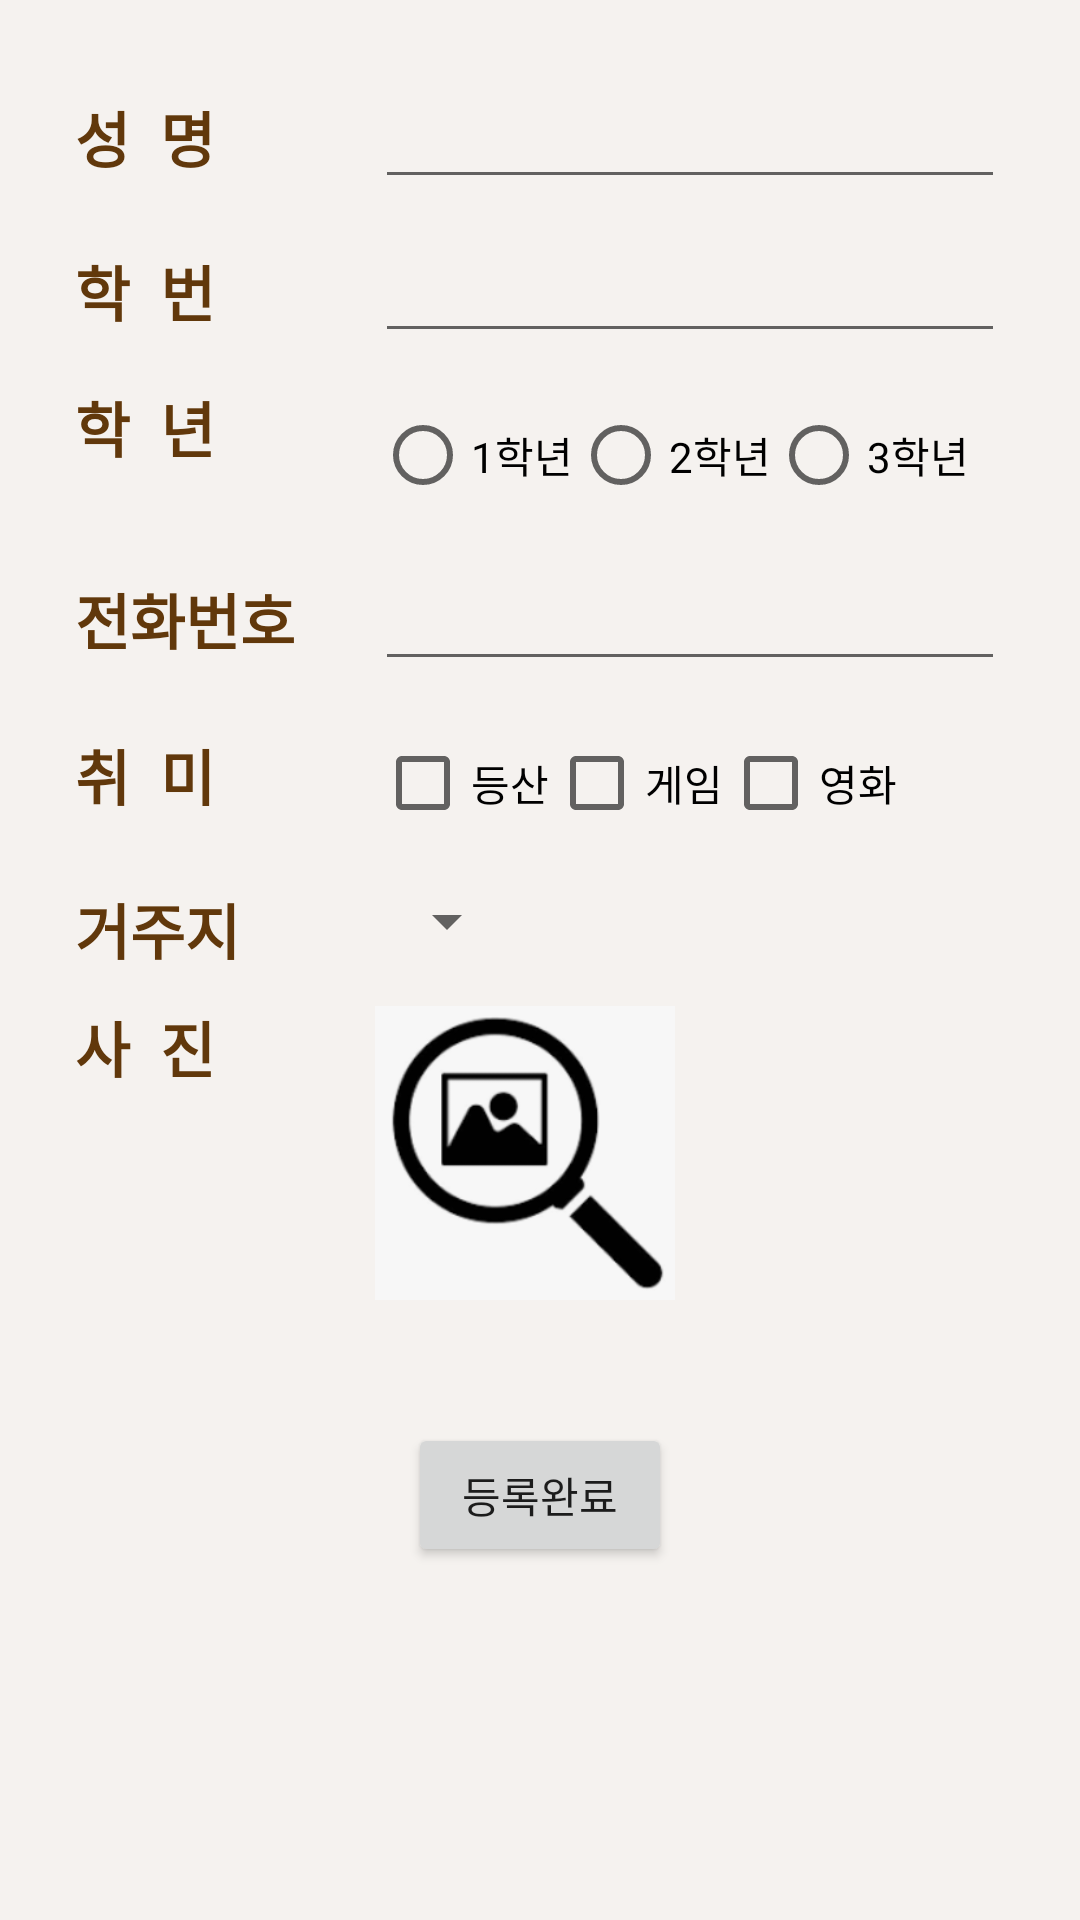

Reconstruct the res/layout file that produces this screen, plus the resources it refers to.
<!-- AndroidManifest.xml: application theme Theme.YSB_DBpersonnelResistApp -->
<!-- res/layout/content_personnelreg.xml -->
<?xml version="1.0" encoding="utf-8"?>
<LinearLayout xmlns:android="http://schemas.android.com/apk/res/android"
    xmlns:app="http://schemas.android.com/apk/res-auto"
    android:layout_width="match_parent"
    android:layout_height="match_parent"
    android:padding="25dp"
    android:orientation="vertical"
    android:background="#1061380B"
    app:layout_behavior="@string/appbar_scrolling_view_behavior">

    
    <LinearLayout
        android:layout_width="match_parent"
        android:layout_height="wrap_content"
        android:orientation="horizontal"
        android:layout_marginBottom="10dp">
        <TextView
            android:layout_width="100dp"
            android:layout_height="wrap_content"
            android:text="성  명"
            android:textSize="20dp"
            android:textStyle="bold"
            android:textColor="#61380b"/>
        <EditText
            android:layout_width="match_parent"
            android:layout_height="wrap_content"
            android:id="@+id/name"/>
    </LinearLayout>


    
    <LinearLayout
        android:layout_width="match_parent"
        android:layout_height="wrap_content"
        android:orientation="horizontal"
        android:layout_marginBottom="10dp">
        <TextView
            android:layout_width="100dp"
            android:layout_height="wrap_content"
            android:text="학  번"
            android:textSize="20dp"
            android:textStyle="bold"
            android:textColor="#61380b"/>
        <EditText
            android:layout_width="match_parent"
            android:layout_height="wrap_content"
            android:id="@+id/studentid"/>
    </LinearLayout>

    
    <LinearLayout
        android:layout_width="match_parent"
        android:layout_height="wrap_content"
        android:orientation="horizontal"
        android:layout_marginBottom="10dp">
        <TextView
            android:layout_width="100dp"
            android:layout_height="wrap_content"
            android:text="학  년"
            android:textSize="20dp"
            android:textStyle="bold"
            android:textColor="#61380b"/>
        <RadioGroup
            android:layout_width="match_parent"
            android:layout_height="wrap_content"
            android:id="@+id/studentgrade"
            android:orientation="horizontal">

            <RadioButton
                android:layout_width="wrap_content"
                android:layout_height="wrap_content"
                android:text="1학년"
                android:id="@+id/one"/>
            <RadioButton
                android:layout_width="wrap_content"
                android:layout_height="wrap_content"
                android:text="2학년"
                android:id="@+id/two"/>
            <RadioButton
                android:layout_width="wrap_content"
                android:layout_height="wrap_content"
                android:text="3학년"
                android:id="@+id/three"/>

        </RadioGroup>
    </LinearLayout>

    
    <LinearLayout
            android:layout_width="match_parent"
            android:layout_height="wrap_content"
            android:orientation="horizontal"
            android:layout_marginBottom="10dp">
            <TextView
                android:layout_width="100dp"
                android:layout_height="wrap_content"
                android:text="전화번호"
                android:textSize="20dp"
                android:textStyle="bold"
                android:textColor="#61380b"/>
            <EditText
                android:layout_width="match_parent"
                android:layout_height="wrap_content"
                android:id="@+id/phoneno"/>

    </LinearLayout>


    
    <LinearLayout
        android:layout_width="match_parent"
        android:layout_height="wrap_content"
        android:orientation="horizontal"
        android:layout_marginBottom="10dp">
        <TextView
            android:layout_width="100dp"
            android:layout_height="wrap_content"
            android:text="취  미"
            android:textSize="20dp"
            android:textStyle="bold"
            android:textColor="#61380b"/>
        <CheckBox
            android:layout_width="wrap_content"
            android:layout_height="wrap_content"
            android:text="등산"
            android:id="@+id/hobby01"/>
        <CheckBox
            android:layout_width="wrap_content"
            android:layout_height="wrap_content"
            android:text="게임"
            android:id="@+id/hobby02"/>
        <CheckBox
            android:layout_width="wrap_content"
            android:layout_height="wrap_content"
            android:text="영화"
            android:id="@+id/hobby03"/>
    </LinearLayout>

    
    <LinearLayout
        android:layout_width="match_parent"
        android:layout_height="wrap_content"
        android:orientation="horizontal"
        android:layout_marginBottom="10dp">
        <TextView
            android:layout_width="100dp"
            android:layout_height="wrap_content"
            android:text="거주지"
            android:textSize="20dp"
            android:textStyle="bold"
            android:textColor="#61380b"/>
        <Spinner
            android:layout_width="wrap_content"
            android:layout_height="wrap_content"
            android:id="@+id/area"/>
    </LinearLayout>

    
    <LinearLayout
        android:layout_width="match_parent"
        android:layout_height="wrap_content"
        android:orientation="horizontal"
        android:layout_marginBottom="10dp">
        <TextView
            android:layout_width="100dp"
            android:layout_height="wrap_content"
            android:text="사  진"
            android:textSize="20dp"
            android:textStyle="bold"
            android:textColor="#61380b"/>
        <ImageView
            android:layout_width="100dp"
            android:layout_height="100dp"
            android:src="@drawable/findimg"
            android:id="@+id/photo"
            android:clickable="true"
            android:onClick="findPhoto"/>
    </LinearLayout>

    <Button
        android:layout_width="wrap_content"
        android:layout_height="wrap_content"
        android:text="등록완료"
        android:layout_gravity="center"
        android:layout_marginTop="30dp"
        android:id="@+id/register"/>

</LinearLayout>
<!-- resources referenced by this layout -->
<resources>
  <!-- drawable findimg: png bitmap (drawable, 15249 bytes) -->
  <style name="Theme.YSB_DBpersonnelResistApp" parent="Theme.MaterialComponents.DayNight.DarkActionBar">
          
          <item name="colorPrimary">@color/purple_500</item>
          <item name="colorPrimaryVariant">@color/purple_700</item>
          <item name="colorOnPrimary">@color/white</item>
          
          <item name="colorSecondary">@color/teal_200</item>
          <item name="colorSecondaryVariant">@color/teal_700</item>
          <item name="colorOnSecondary">@color/black</item>
          
          <item name="android:statusBarColor" tools:targetApi="l">?attr/colorPrimaryVariant</item>
          
      </style>
  <!-- not gathered from this repository: default colours our renderer supplied (Android Studio template values) -->
  <color name="purple_500">#FF6200EE</color>
  <color name="purple_700">#FF3700B3</color>
  <color name="teal_200">#FF03DAC5</color>
  <color name="teal_700">#FF018786</color>
  <color name="black">#FF000000</color>
  <color name="white">#FFFFFFFF</color>
</resources>
